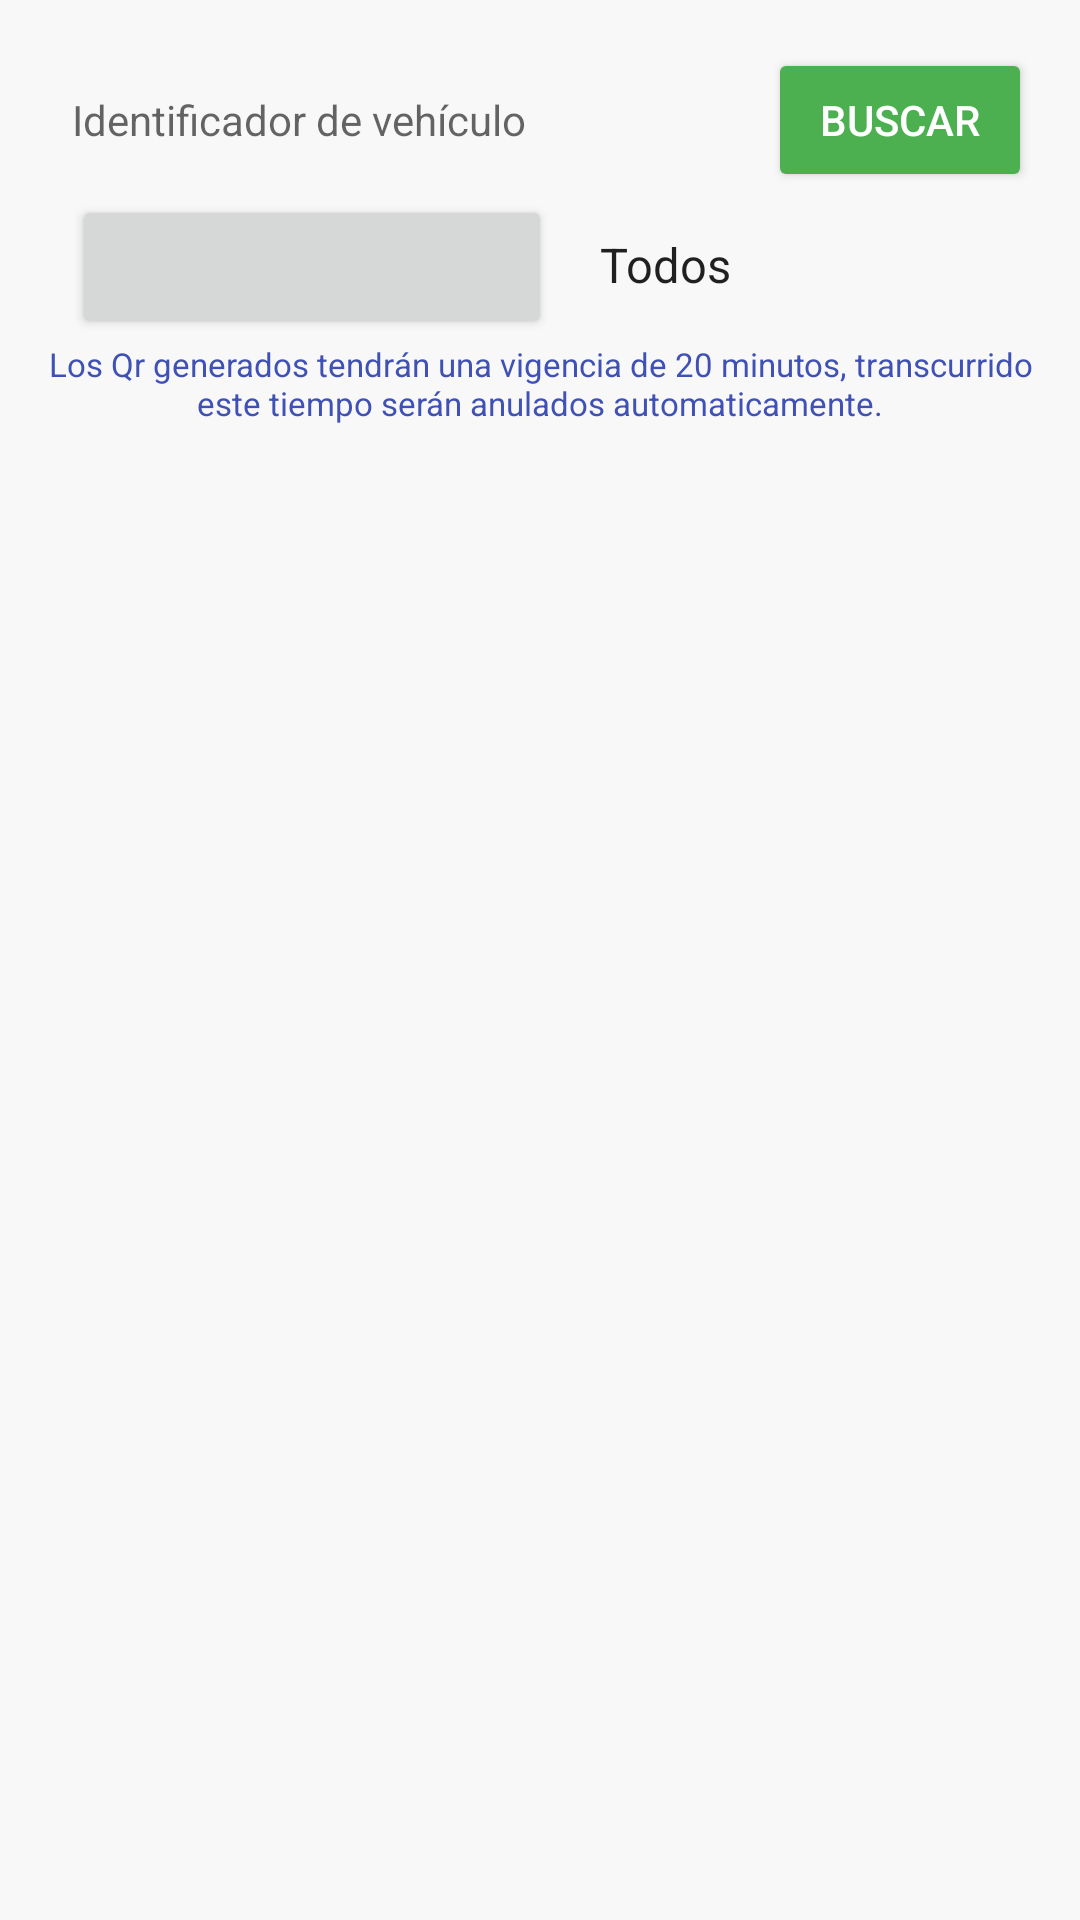

Reconstruct the res/layout file that produces this screen, plus the resources it refers to.
<!-- AndroidManifest.xml: application theme AppTheme -->
<!-- res/layout/fragment_historial_qr_generados.xml -->
<?xml version="1.0" encoding="utf-8"?>
<LinearLayout xmlns:android="http://schemas.android.com/apk/res/android"
    android:layout_width="match_parent"
    android:layout_height="match_parent"
    android:orientation="vertical"
    android:padding="16dp"
    android:background="#F8F8F8">

    
    
    <LinearLayout
        android:layout_width="match_parent"
        android:layout_height="wrap_content"
        android:orientation="horizontal"
        android:gravity="center_vertical"
        android:layout_marginBottom="1dp">

        <EditText
            android:id="@+id/editTextIdentificador"
            android:layout_width="0dp"
            android:layout_height="wrap_content"
            android:layout_weight="1"
            android:hint="Identificador de vehículo"
            android:padding="8dp"
            android:background="@drawable/rounded_edittext"
            android:textSize="14sp"
            android:maxLines="1"
            android:inputType="text"/>

        <Button
            android:id="@+id/btnBuscar"
            android:layout_width="wrap_content"
            android:layout_height="wrap_content"
            android:text="Buscar"
            android:backgroundTint="#4CAF50"
            android:textColor="#FFFFFF"
            android:textSize="14sp"
            android:layout_marginStart="8dp"/>
    </LinearLayout>

    
    <LinearLayout
        android:layout_width="match_parent"
        android:layout_height="wrap_content"
        android:orientation="horizontal"
        android:gravity="start"
        android:layout_marginBottom="1dp">

        
        <Button
            android:id="@+id/btnFechaListaVenta"
            android:layout_width="0dp"
            android:layout_height="wrap_content"
            android:layout_marginStart="8dp"
            android:text=""
            android:layout_weight="1"/>

        
        <Spinner
            android:id="@+id/spinnerEstado"
            android:layout_width="0dp"
            android:layout_height="wrap_content"
            android:layout_weight="1"
            android:entries="@array/estado_options"
            android:background="@drawable/rounded_spinner"
            android:textSize="14sp"
            android:padding="8dp"/>
    </LinearLayout>

    <TextView
        android:id="@+id/tituloMovimientos"
        android:layout_width="wrap_content"
        android:layout_height="wrap_content"
        android:text="Los Qr generados tendrán una vigencia de 20 minutos, transcurrido este tiempo serán anulados automaticamente."
        android:textSize="11sp"
        android:layout_marginBottom="1dp"
        android:gravity="center"
        android:textColor="@color/colorPrimary"/>


    <TextView
        android:id="@+id/textViewMensaje"
        android:layout_width="match_parent"
        android:layout_height="wrap_content"
        android:text=""
        android:textSize="14sp"
        android:gravity="center"
        android:layout_marginTop="1dp"/>

    
    <ListView
        android:id="@+id/listViewMovimientos"
        android:layout_width="match_parent"
        android:layout_height="match_parent"/>

</LinearLayout>
<!-- resources referenced by this layout -->
<resources>
  <string-array name="estado_options">
          <item>Todos</item>
          <item>Solicitado</item>
          <item>Habilitado</item>
          <item>Pagado</item>
          <item>Anulado</item>
          <item>Vencido</item>
          <item>Rechazado</item>
          <item>Error de imagen</item>
      </string-array>
  <color name="colorPrimary">#3f51b5</color>
  <style name="AppTheme" parent="Theme.AppCompat.Light.NoActionBar">
          
          <item name="colorPrimary">@color/colorPrimary</item>
          <item name="colorPrimaryDark">@color/colorPrimaryDark</item>
          <item name="colorAccent">@color/colorAccent</item>
          <item name="android:windowActionBar">false</item>
          <item name="android:windowActionModeOverlay">true</item>
          
      </style>
  <color name="colorPrimaryDark">#303f9f</color>
  <color name="colorAccent">#616161</color>
</resources>
